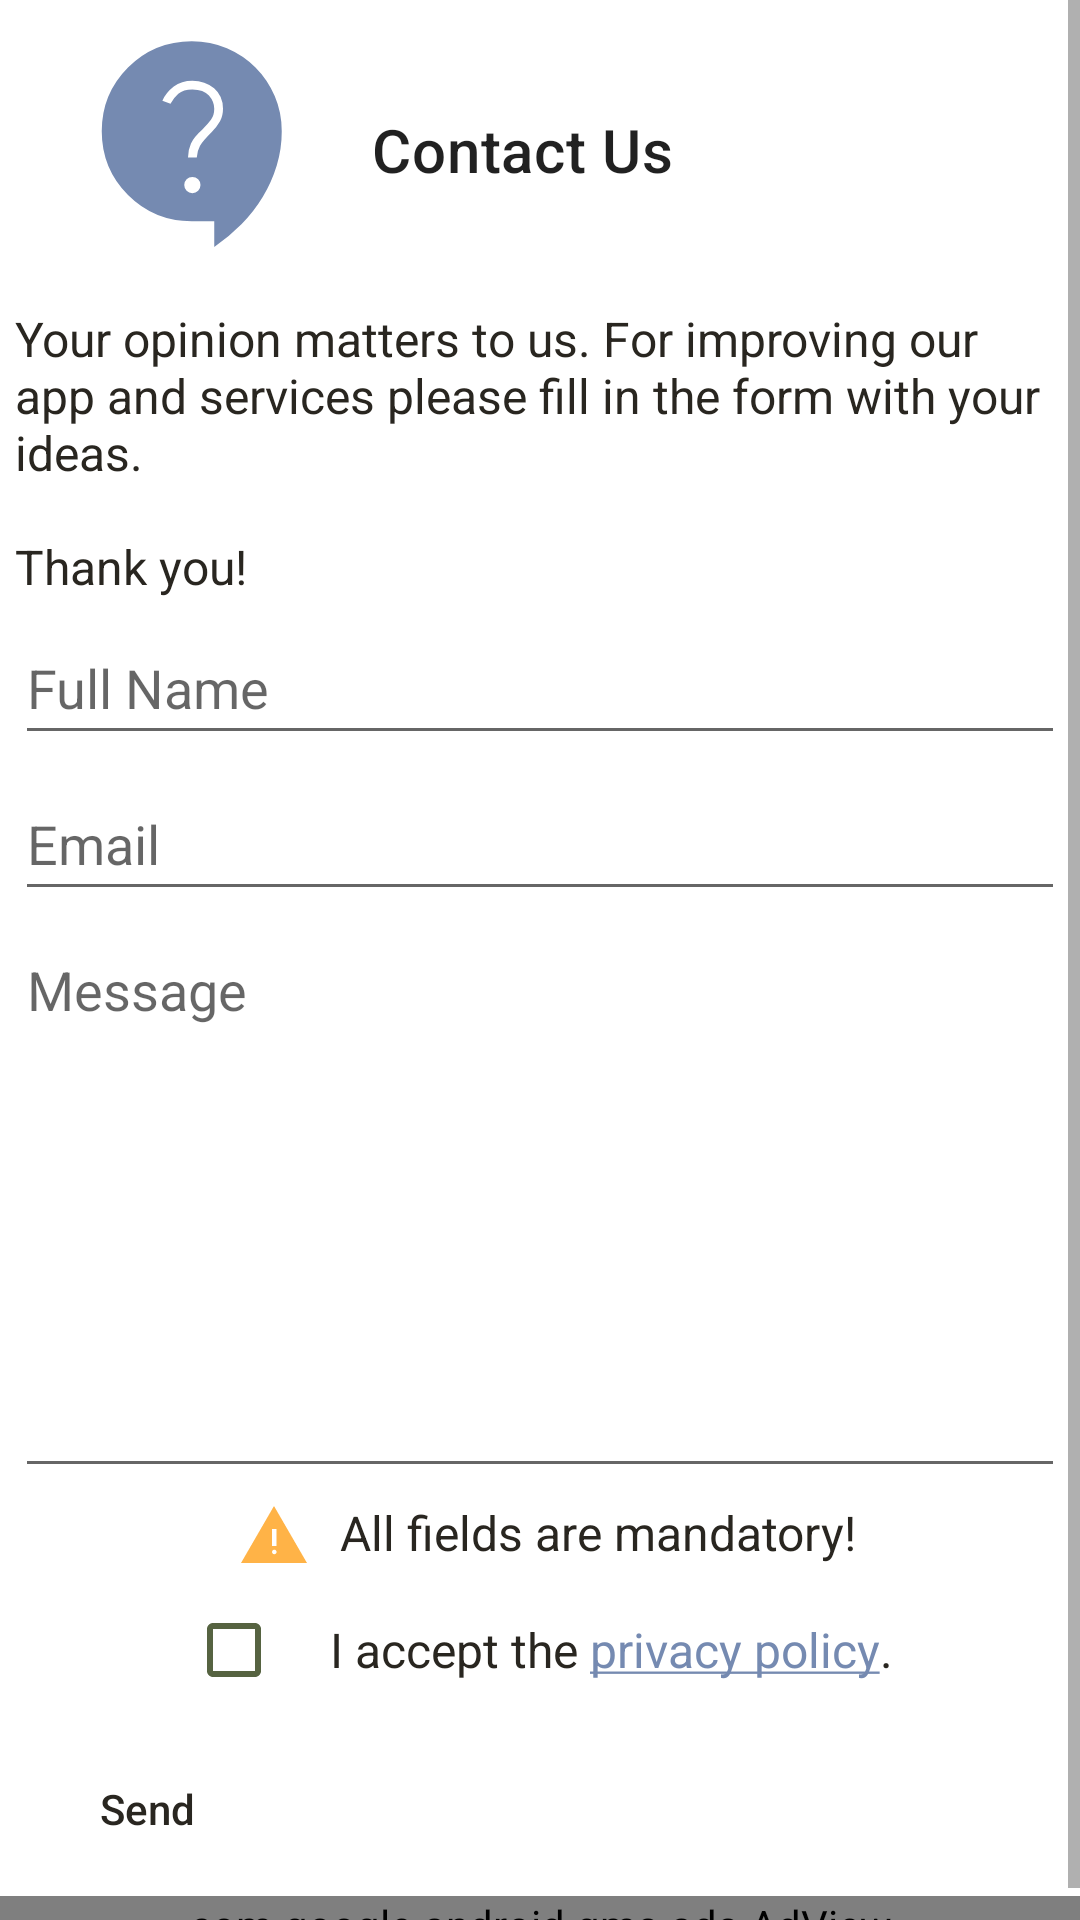

Android layout source for this screen:
<!-- AndroidManifest.xml: application theme Theme.PharmaciesCY -->
<!-- res/layout/activity_contact_us.xml -->
<?xml version="1.0" encoding="utf-8"?>
<ScrollView xmlns:android="http://schemas.android.com/apk/res/android"
    xmlns:tools="http://schemas.android.com/tools"
    xmlns:app="http://schemas.android.com/apk/res-auto"
    android:layout_width="match_parent"
    android:layout_height="match_parent"
    android:fillViewport="true"
    tools:context=".ContactUs.view.ContactUsActivity">

    <LinearLayout
        style="@style/LinearLayoutMain">

        <androidx.appcompat.widget.Toolbar
            android:id="@+id/contactUsToolbar"
            android:layout_width="match_parent"
            android:layout_height="wrap_content"
            android:elevation="4dp"
            android:minHeight="?attr/actionBarSize"
            app:title="@string/contact_us_title"
            app:titleMarginStart="24dp"
            android:nestedScrollingEnabled="true"
            app:logo="@drawable/ic_support"/>

        <TextView
            style="@style/TextViewStandard"
            android:text="@string/contact_prompt" />

        <EditText
            android:id="@+id/nameEditText"
            style="@style/EditTextStandard"
            android:autofillHints="name"
            android:hint="@string/full_name"
            android:inputType="textPersonName" />

        <EditText
            android:id="@+id/emailEditText"
            style="@style/EditTextStandard"
            android:autofillHints="emailAddress"
            android:hint="@string/email"
            android:inputType="textEmailAddress" />

        <EditText
            android:id="@+id/messageEditText"
            style="@style/EditTextStandard"
            android:gravity="start|top"
            android:hint="@string/message"
            android:importantForAutofill="no"
            android:inputType="textMultiLine"
            android:lines="8"
            android:maxLines="8"
            android:scrollbars="vertical"
            android:selectAllOnFocus="false"
            android:singleLine="false" />

        <TextView
            style="@style/TextViewWarning"
            android:layout_width="wrap_content"
            android:text="@string/all_fields_are_necessary_prompt" />

        <View
            android:layout_width="0dp"
            android:layout_height="wrap_content"
            android:layout_weight="1"/>

        <LinearLayout
            android:layout_width="match_parent"
            android:layout_height="wrap_content"
            android:gravity="center">
            <CheckBox
                android:id="@+id/privacyPolicyCheckBox"
                android:layout_width="wrap_content"
                android:layout_height="wrap_content"
                android:layout_gravity="center"
                android:buttonTint="@color/dark_green" />

            <TextView
                style="@style/TextViewStandard"
                android:layout_margin="0dp"
                android:layout_width="wrap_content"
                android:text="@string/privacy_policy_start"/>

            <TextView
                android:id="@+id/privacyPolicyTextView"
                style="@style/TextViewStandard"
                android:layout_margin="0dp"
                android:layout_width="wrap_content"
                android:clickable="true"
                android:textColor="@color/blue"
                android:text="@string/privacy_policy_underlined"
                android:focusable="true" />

            <TextView
                style="@style/TextViewStandard"
                android:layout_margin="0dp"
                android:layout_width="wrap_content"
                android:text="@string/privacy_policy_end"/>
        </LinearLayout>


        <Button
            android:id="@+id/sendButton"
            style="@style/ButtonStandard"
            android:text="@string/send"/>

        <View
            android:layout_width="0dp"
            android:layout_height="wrap_content"
            android:layout_weight="1"/>

        <com.google.android.gms.ads.AdView
            xmlns:ads="http://schemas.android.com/apk/res-auto"
            android:id="@+id/contactUsAdView"
            android:layout_width="match_parent"
            android:layout_height="wrap_content"
            ads:adSize="BANNER"
            ads:adUnitId="@string/test_ad_id">
        </com.google.android.gms.ads.AdView>
    </LinearLayout>
</ScrollView>
<!-- resources referenced by this layout -->
<resources>
  <color name="blue">#FF758AB1</color>
  <color name="dark_green">#FF566341</color>
  <string name="all_fields_are_necessary_prompt">All fields are mandatory!</string>
  <string name="contact_prompt">Your opinion matters to us. For improving our app and services please fill in the form with your ideas.\n\nThank you!</string>
  <string name="contact_us_title">Contact Us</string>
  <string name="email">Email</string>
  <string name="full_name">Full Name</string>
  <string name="message">Message</string>
  <string name="privacy_policy_end">.</string>
  <string name="privacy_policy_start">"I accept the "</string>
  <string name="privacy_policy_underlined"><u>privacy policy</u></string>
  <string name="send">Send</string>
  <string name="test_ad_id" translatable="false">ca-app-pub-3940256099942544/6300978111</string>
  <style name="ButtonStandard">
          <item name="android:layout_width">wrap_content</item>
          <item name="android:layout_height">wrap_content</item>
          <item name="android:layout_marginLeft">5dp</item>
          <item name="android:layout_marginRight">5dp</item>
          <item name="android:layout_marginTop">5dp</item>
          <item name="android:layout_marginBottom">5dp</item>
          <item name="android:textColor">@color/black</item>
          <item name="textAllCaps">false</item>
          <item name="android:background">?android:attr/selectableItemBackground</item>
      </style>
  <style name="LinearLayoutMain">
          <item name="android:layout_height">match_parent</item>
          <item name="android:layout_width">match_parent</item>
          <item name="android:orientation">vertical</item>
      </style>
  <style name="TextViewStandard" parent="@android:style/Widget.TextView">
          <item name="android:layout_height">wrap_content</item>
          <item name="android:layout_width">match_parent</item>
          <item name="android:layout_marginLeft">5dp</item>
          <item name="android:layout_marginRight">5dp</item>
          <item name="android:layout_marginTop">2dp</item>
          <item name="android:layout_marginBottom">2dp</item>
          <item name="android:textColor">@color/black</item>
          <item name="android:textSize">16sp</item>
      </style>
  <style name="TextViewWarning" parent="TextViewStandard">
          <item name="android:layout_gravity">center</item>
          <item name="android:drawableLeft">@drawable/ic_warning</item>
          <item name="android:paddingLeft">5dp</item>
          <item name="android:drawablePadding">10dp</item>
      </style>
  <style name="Theme.PharmaciesCY" parent="Theme.MaterialComponents.DayNight.NoActionBar">
          
          <item name="colorPrimary">@color/light_green</item>
          <item name="colorPrimaryVariant">@color/green</item>
          <item name="colorOnPrimary">@color/white</item>
          
          <item name="colorSecondary">@color/blue</item>
          <item name="colorSecondaryVariant">@color/light_blue</item>
          <item name="colorOnSecondary">@color/black</item>
          
          <item name="android:statusBarColor">?attr/colorPrimaryVariant</item>
          
      </style>
  <color name="black">#FF292620</color>
  <color name="textHint">#FF757575</color>
  <!-- drawable ic_warning (drawable) -->
  <vector android:height="24dp" android:viewportHeight="48"
      android:viewportWidth="48" android:width="24dp" xmlns:android="http://schemas.android.com/apk/res/android">
      <path
          android:fillColor="@color/orange" android:pathData="M2,42 L24,4l22,38ZM24.2,36.15q0.65,0 1.075,-0.425 0.425,-0.425 0.425,-1.075 0,-0.65 -0.425,-1.075 -0.425,-0.425 -1.075,-0.425 -0.65,0 -1.075,0.425Q22.7,34 22.7,34.65q0,0.65 0.425,1.075 0.425,0.425 1.075,0.425ZM22.7,30.6h3L25.7,19.4h-3Z"/>
  </vector>
  <color name="light_green">#FF9FB776</color>
  <color name="green">#FF6e8050</color>
  <color name="white">#FFFFFFFF</color>
  <color name="light_blue">#FFBFCEE7</color>
  <color name="orange">#FFFFB347</color>
</resources>
